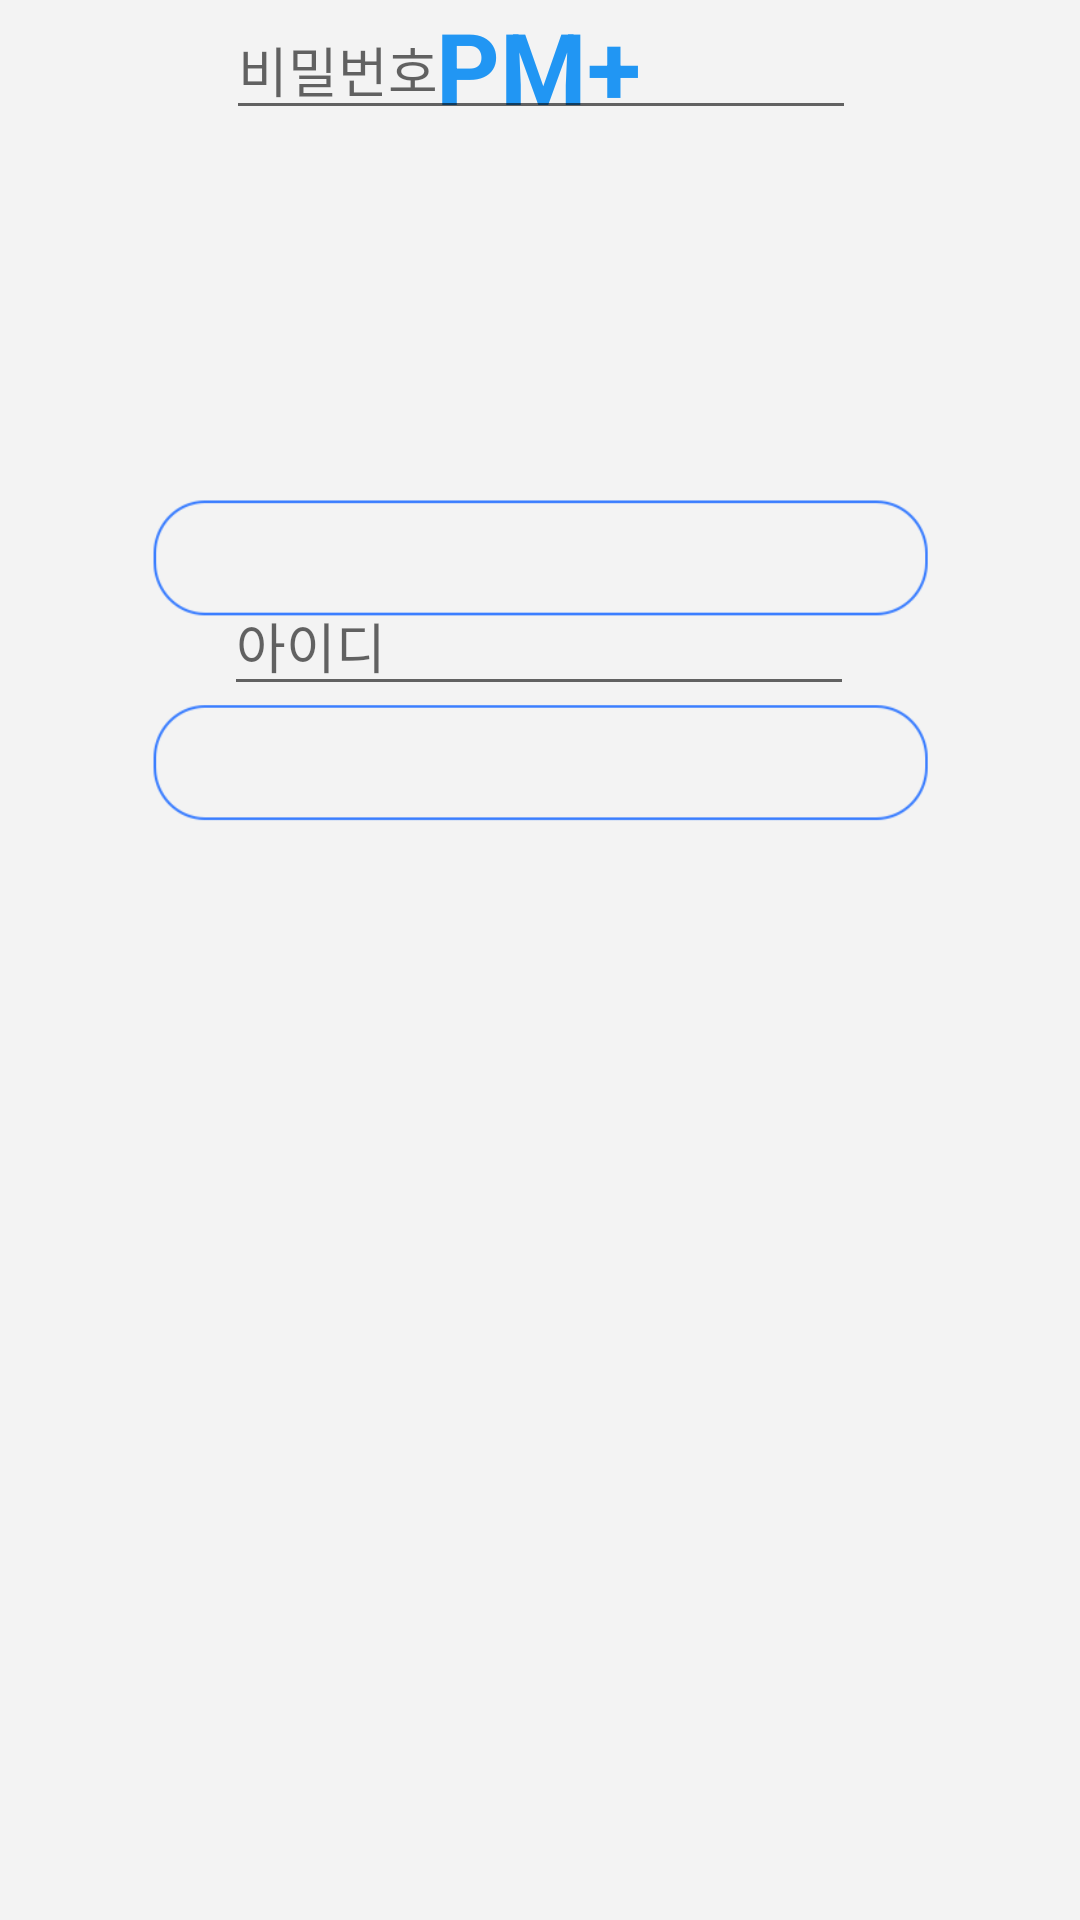

Here is an Android app screen rendered from its layout file. Give the layout XML and the strings, colors and styles it references.
<!-- AndroidManifest.xml: application theme Theme.2022RealProject_PMplusApp -->
<!-- res/layout/activity_main_login.xml -->
<?xml version="1.0" encoding="utf-8"?>
<androidx.constraintlayout.widget.ConstraintLayout xmlns:android="http://schemas.android.com/apk/res/android"
    xmlns:app="http://schemas.android.com/apk/res-auto"
    xmlns:tools="http://schemas.android.com/tools"
    android:layout_width="match_parent"
    android:layout_height="match_parent"
    android:background="@drawable/login"
    tools:context=".MainActivity_Login">

    <TextView
        android:id="@+id/textView7"
        android:layout_width="wrap_content"
        android:layout_height="wrap_content"
        android:layout_alignParentTop="true"
        android:layout_alignParentEnd="true"
        android:text="PM+"
        android:textColor="#2196F3"
        android:textSize="33dp"
        android:textStyle="bold"
        app:layout_constraintEnd_toEndOf="parent"
        app:layout_constraintHorizontal_bias="0.498"
        app:layout_constraintStart_toStartOf="parent"
        tools:layout_editor_absoluteY="73dp"
        tools:ignore="MissingConstraints" />

    <EditText
        android:id="@+id/et_Loginid"
        android:layout_width="wrap_content"
        android:layout_height="wrap_content"
        android:layout_marginStart="8dp"
        android:layout_marginTop="192dp"
        android:layout_marginEnd="8dp"
        android:ems="10"
        android:hint="아이디"
        android:inputType="textPersonName"
        app:layout_constraintEnd_toEndOf="parent"
        app:layout_constraintHorizontal_bias="0.497"
        app:layout_constraintStart_toStartOf="parent"
        app:layout_constraintTop_toTopOf="parent" />

    <EditText
        android:id="@+id/et_Loginpw"
        android:layout_width="wrap_content"
        android:layout_height="wrap_content"
        android:layout_marginStart="8dp"
        android:layout_marginEnd="8dp"
        android:ems="10"
        android:hint="비밀번호"
        android:inputType="textPersonName"
        app:layout_constraintEnd_toEndOf="parent"
        app:layout_constraintHorizontal_bias="0.502"
        app:layout_constraintStart_toStartOf="parent"
        tools:layout_editor_absoluteY="270dp" />

</androidx.constraintlayout.widget.ConstraintLayout>
<!-- resources referenced by this layout -->
<resources>
  <!-- drawable login: png bitmap (drawable, 13966 bytes) -->
  <style name="Theme.2022RealProject_PMplusApp" parent="Theme.MaterialComponents.DayNight.NoActionBar">
          
          <item name="colorPrimary">@color/purple_500</item>
          <item name="colorPrimaryVariant">@color/purple_700</item>
          <item name="colorOnPrimary">@color/white</item>
          
          <item name="colorSecondary">@color/teal_200</item>
          <item name="colorSecondaryVariant">@color/teal_700</item>
          <item name="colorOnSecondary">@color/black</item>
          
          <item name="android:statusBarColor" tools:targetApi="l">@color/white</item>
          <item name="android:windowTranslucentStatus">true</item>
  
          
      </style>
  <!-- not gathered from this repository: default colours our renderer supplied (Android Studio template values) -->
  <color name="purple_500">#FF6200EE</color>
  <color name="purple_700">#FF3700B3</color>
  <color name="teal_200">#FF03DAC5</color>
  <color name="teal_700">#FF018786</color>
  <color name="black">#FF000000</color>
  <color name="white">#FFFFFFFF</color>
</resources>
